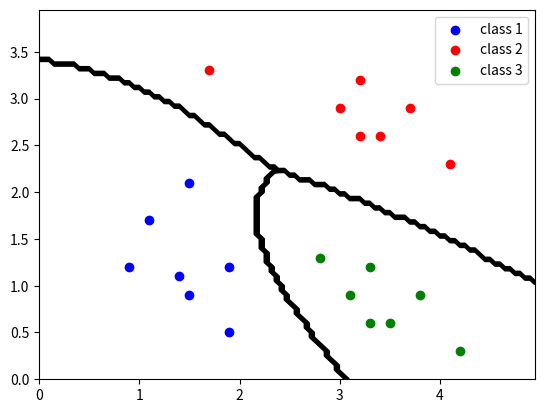

The script that saved this image:
import numpy as np
import matplotlib.pyplot as plt


def pdf(x, mean, cov):
    # 获取均值向量的长度，即特征的数量
    n = len(mean)
    # 计算PDF的系数部分
    coeff = 1 / ((2 * np.pi) ** (n / 2) * np.sqrt(np.linalg.det(cov)))
    # 计算PDF的指数部分
    exponet = -0.5 * np.dot(np.dot((x - mean).T, np.linalg.inv(cov)), (x - mean))
    return coeff * np.exp(exponet)


# 1.散点输入
class1_points = np.array([[1.9, 1.2],
                          [1.5, 2.1],
                          [1.9, 0.5],
                          [1.5, 0.9],
                          [0.9, 1.2],
                          [1.1, 1.7],
                          [1.4, 1.1]])

class2_points = np.array([[3.2, 3.2],
                          [3.7, 2.9],
                          [3.2, 2.6],
                          [1.7, 3.3],
                          [3.4, 2.6],
                          [4.1, 2.3],
                          [3.0, 2.9]])

class3_points = np.array([[3.3, 1.2],
                          [3.8, 0.9],
                          [3.3, 0.6],
                          [2.8, 1.3],
                          [3.5, 0.6],
                          [4.2, 0.3],
                          [3.1, 0.9]])

# 合并数据集、创造标签
X = np.concatenate((class1_points, class2_points, class3_points))
y = np.concatenate((np.zeros(len(class1_points)), np.ones(len(class2_points)), np.ones(len(class3_points)) + 1))

# 2. 计算先验概率(每一个类别的数据在数据集中的比例)
prior_probabilities = [np.sum(y == 0) / len(y), np.sum(y == 1) / len(y), np.sum(y == 2) / len(y)]
print(prior_probabilities)

# 3.计算高斯分布的概率密度函数
# 求解每个类别的均值
class_means = [np.mean(X[y == 0], axis=0), np.mean(X[y == 1], axis=0), np.mean(X[y == 2], axis=0)]
# print(class_means)

# 求解每个类别的协方差矩阵
X_y_0 = X[y == 0].T
X_y_1 = X[y == 1].T
X_y_2 = X[y == 2].T
class_covs = [np.cov(X_y_0), np.cov(X_y_1), np.cov(X_y_2)]

xx, yy = np.meshgrid(np.arange(0, 5, 0.05), np.arange(0, 4, 0.05))
# 预测网格点
grid_points = np.c_[xx.ravel(), yy.ravel()]

grid_label = []
# 每一组网格点进行预测
for point in grid_points:
    posterior_probabilities = []
    for i in range(3):
        # 使用高斯分布的概率密度函数求解条件概率
        likelihood = pdf(point, class_means[i], class_covs[i])
        # 4.得到后验概率，比较大小，获得分类
        posterior_probabilities.append(prior_probabilities[i] * likelihood)
    # 比较大小，获得分类
    pre_class = np.argmax(posterior_probabilities)
    grid_label.append(pre_class)

# 5. 显示决策边界
# 预测的标签与xx他们形状一致
grid_label = np.array(grid_label).reshape(xx.shape)

plt.scatter(class1_points[:, 0], class1_points[:, 1], c="blue", label="class 1")
plt.scatter(class2_points[:, 0], class2_points[:, 1], c="red", label="class 2")
plt.scatter(class3_points[:, 0], class3_points[:, 1], c="green", label="class 3")

contour = plt.contour(xx, yy, grid_label, colors="black")

plt.legend()
plt.show()
